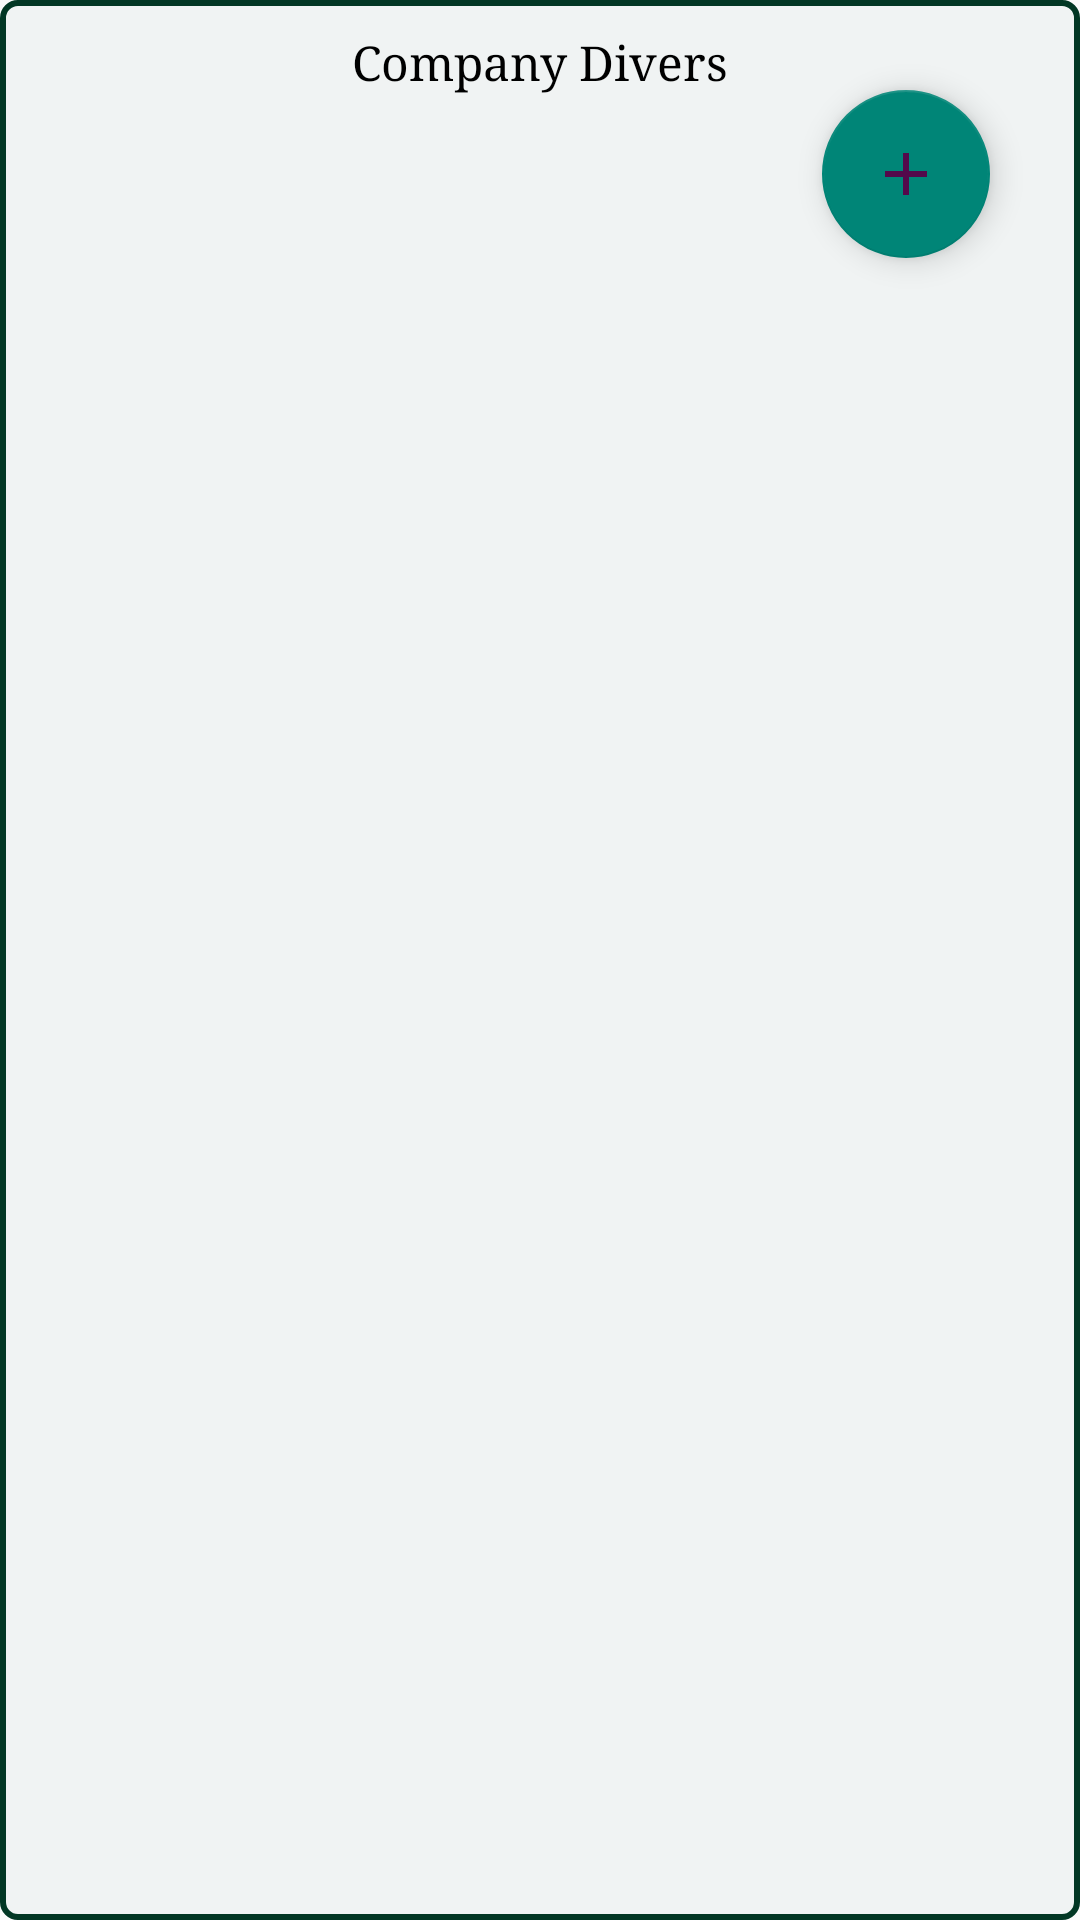

The Android layout XML behind this screen, and the referenced resources:
<!-- AndroidManifest.xml: application theme Theme.LocationTracker -->
<!-- res/layout/fragment_my_drivers.xml -->
<?xml version="1.0" encoding="utf-8"?>
<FrameLayout xmlns:android="http://schemas.android.com/apk/res/android"
    xmlns:tools="http://schemas.android.com/tools"
    android:layout_width="match_parent"
    android:layout_height="match_parent"
    xmlns:app="http://schemas.android.com/apk/res-auto"
    tools:context=".fragments.MyDrivers">
    <LinearLayout
        android:layout_width="match_parent"
        android:orientation="vertical"
        android:layout_height="match_parent">
        <RelativeLayout
            android:layout_width="match_parent"
            android:orientation="vertical"
            android:background="@drawable/bg_main"
            android:layout_height="match_parent">
            <com.google.android.material.floatingactionbutton.FloatingActionButton
                android:layout_width="match_parent"
                android:id="@+id/fab_add_driver"
                android:layout_alignParentEnd="true"
                android:layout_marginTop="30dp"
                android:src="@drawable/ic_add"
                android:elevation="10dp"
                android:layout_marginRight="30dp"
                android:layout_height="wrap_content"/>
            <TextView
                android:layout_width="match_parent"
                android:text="Company Divers"
                style="@style/text_style"
                android:id="@+id/txt_header"
                android:gravity="center"
                android:layout_marginTop="10dp"
                android:layout_marginBottom="10dp"
                android:layout_height="wrap_content"/>
            <androidx.recyclerview.widget.RecyclerView
                android:layout_width="match_parent"
                android:layout_below="@id/txt_header"
                android:layout_margin="10dp"
                android:id="@+id/mydrivers_recy"
                android:layout_height="wrap_content"/>
        </RelativeLayout>

    </LinearLayout>
</FrameLayout>
<!-- resources referenced by this layout -->
<resources>
  <!-- drawable bg_main (drawable) -->
  <?xml version="1.0" encoding="utf-8"?>
  <shape xmlns:android="http://schemas.android.com/apk/res/android"
      android:shape="rectangle">
      <stroke android:color="#023724" android:width="2dp"/>
      <solid android:color="#F0F3F3"/>
      <corners android:radius="5dp"/>
  
  </shape>
  <!-- drawable ic_add (drawable) -->
  <vector android:height="24dp" android:tint="#53094B"
      android:viewportHeight="24" android:viewportWidth="24"
      android:width="24dp" xmlns:android="http://schemas.android.com/apk/res/android">
      <path android:fillColor="@android:color/white" android:pathData="M19,13h-6v6h-2v-6H5v-2h6V5h2v6h6v2z"/>
  </vector>
  <style name="text_style">
          <item name="android:layout_marginTop">5dp</item>
          <item name="android:layout_marginLeft">10dp</item>
          <item name="android:textColor">@color/black</item>
          <item name="fontFamily">serif</item>
          <item name="android:layout_marginRight">10dp</item>
          <item name="android:textSize">16sp</item>
      </style>
  <style name="Theme.LocationTracker" parent="Theme.AppCompat.DayNight.NoActionBar">
          <item name="colorPrimary">@color/colorPrimary</item>
          <item name="colorPrimaryVariant">#F1B5CF</item>
          <item name="colorOnPrimary">@color/white</item>
          
          <item name="colorSecondary">@color/teal_200</item>
          <item name="colorSecondaryVariant">@color/teal_700</item>
          <item name="colorOnSecondary">@color/black</item>
          
          <item name="android:statusBarColor" tools:targetApi="l">@color/colorPrimary</item>
          <item name="android:navigationBarColor">@color/almost_black</item>
          
          <item name="windowNoTitle">true</item>
          <item name="windowActionBar">false</item>
  
  
          <item name="android:windowEnterTransition">@transition/activity_transtion</item>
          <item name="android:windowExitTransition">@transition/transtion_exit</item>
          <item name="android:windowActivityTransitions">true</item>
  
      </style>
  <color name="black">#FF000000</color>
  <color name="colorPrimary">#5C2F51</color>
  <color name="white">#FFFFFFFF</color>
  <color name="teal_200">#FF03DAC5</color>
  <color name="teal_700">#FF018786</color>
  <color name="almost_black">#ACA9A9</color>
</resources>
